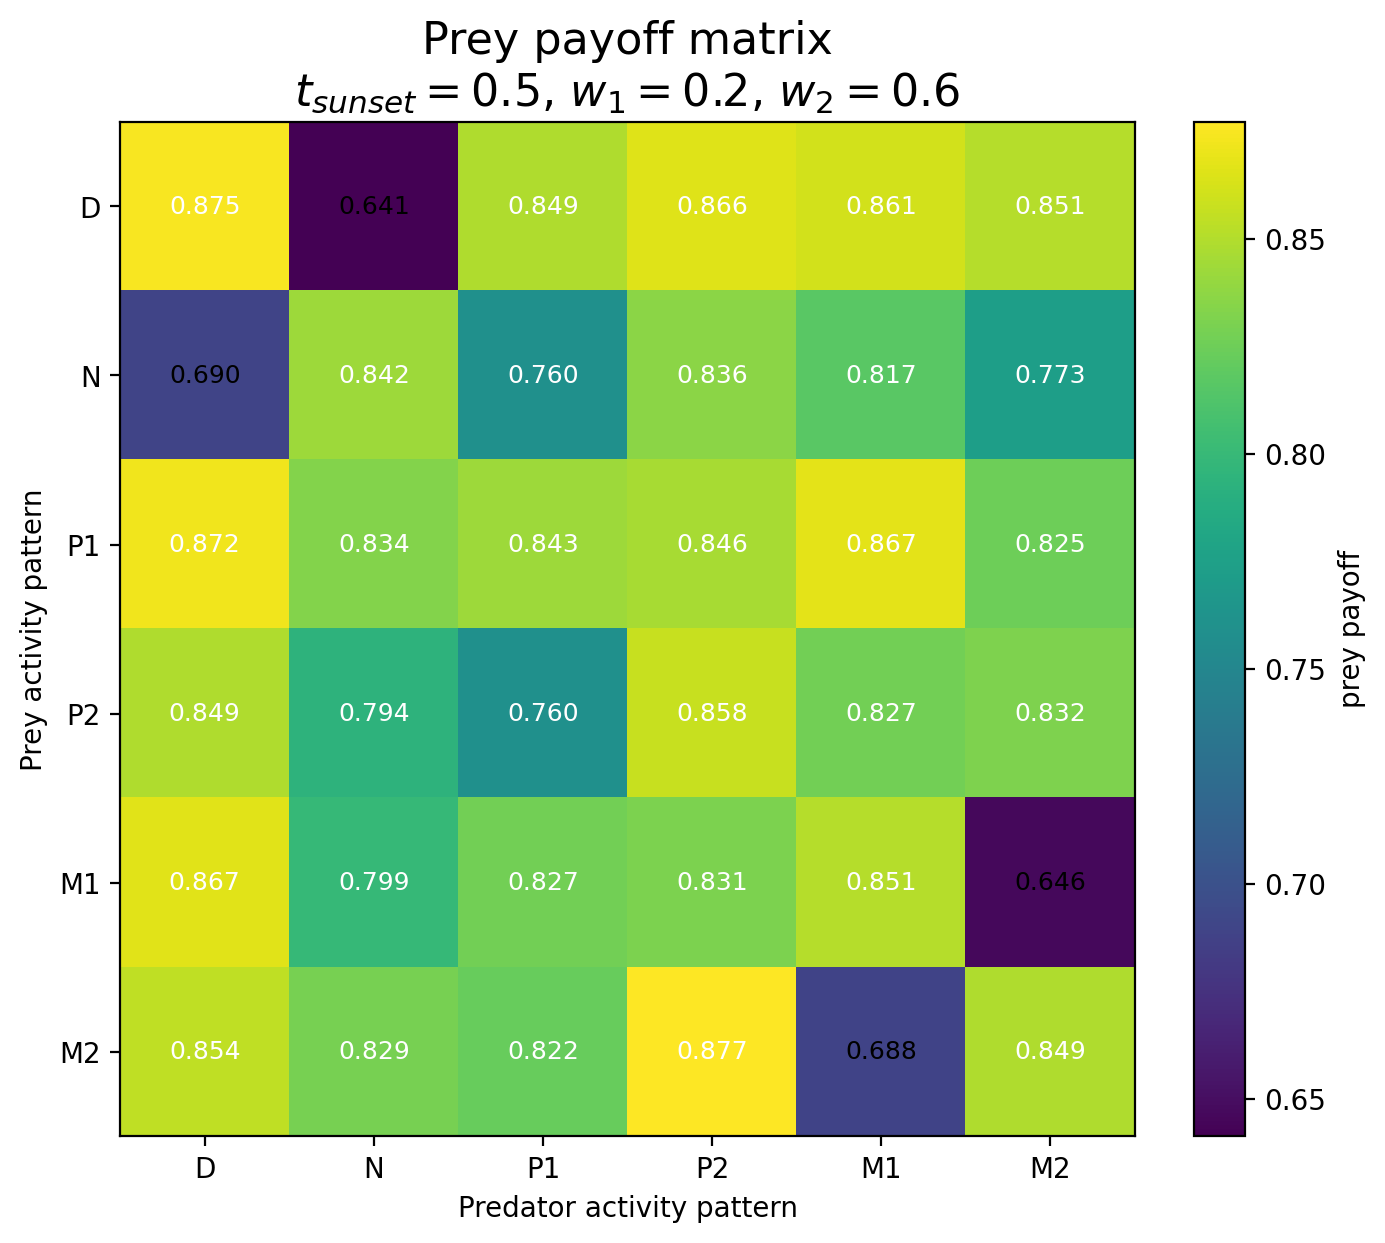

Source data for this figure (header and first rows):
Prey / Predator, D, N, P1, P2, M1, M2
D, 0.875, 0.6412, 0.8491, 0.8658, 0.8611, 0.8514
N, 0.6898, 0.8424, 0.7595, 0.8364, 0.8166, 0.7731
P1, 0.8722, 0.8338, 0.8426, 0.8464, 0.8675, 0.8248
P2, 0.8492, 0.794, 0.7599, 0.8578, 0.8272, 0.8315
M1, 0.8666, 0.7991, 0.8267, 0.8307, 0.8511, 0.6459
M2, 0.8543, 0.8287, 0.8222, 0.8773, 0.6885, 0.8489
